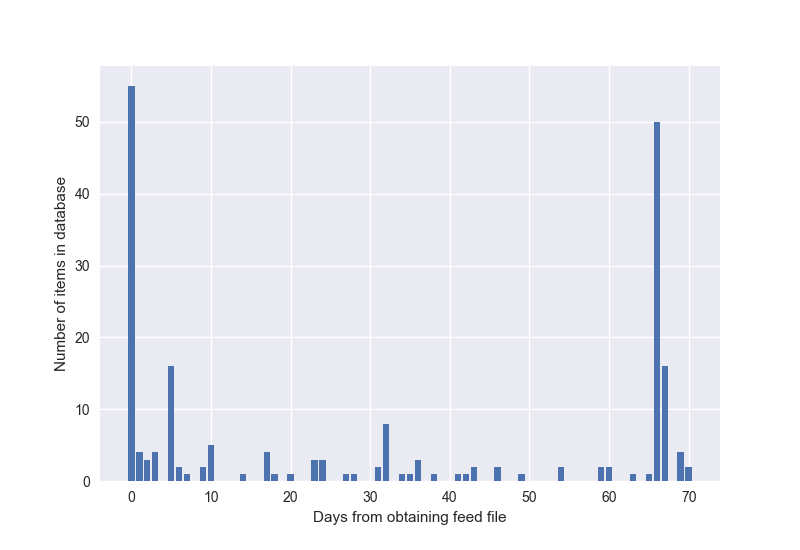

Data behind this chart, as committed beside it:
https://www.reebok.com/us/reebok-crossfi…, -62
https://www.reebok.com/us/reebok-crossfi…, -62
https://www.reebok.com/us/cordura-short/…, -62
https://www.reebok.com/us/reebok-trainin…, -62
https://www.reebok.com/us/reebok-dashhex…, -46
https://www.reebok.com/us/reebok-run-sup…, -46
https://www.reebok.com/us/cj-cumming-ath…, -46
https://www.reebok.com/us/studio-favorit…, -46
https://www.reebok.com/us/jj-watt-hunt-g…, -46
https://www.reebok.com/us/reebok-crossfi…, -46
https://www.reebok.com/us/reebok-pullove…, -46
https://www.reebok.com/us/reebok-crossfi…, -46
https://www.reebok.com/us/dance-pocket-t…, -46
https://www.reebok.com/us/knit-woven-sho…, -46
https://www.reebok.com/us/question-mid-h…, -46
https://www.reebok.com/us/sublite-speedp…, -46
https://www.reebok.com/us/classic-leathe…, -46
https://www.reebok.com/us/dance-mesh-leg…, -46
https://www.reebok.com/us/workout-tr-2.0…, -46
https://www.reebok.com/us/cardio-padded-…, -46
https://www.reebok.com/us/quik-cotton-bu…, -46
https://www.reebok.com/us/dance-strappy-…, -46
https://www.reebok.com/us/reebok-one-dis…, -46
https://www.reebok.com/us/walk-ultra-v-d…, -46
https://www.reebok.com/us/club-c-85-diam…, -46
https://www.reebok.com/us/ex-o-fit-lo-cl…, -46
https://www.reebok.com/us/reebok-crossfi…, -46
https://www.reebok.com/us/lightweight-na…, -46
https://www.reebok.com/us/reebok-crossfi…, -46
https://www.reebok.com/us/studio-favorit…, -46
https://www.reebok.com/us/zoku-runner-ul…, -46
https://www.reebok.com/us/reebok-crossfi…, -46
https://www.reebok.com/us/walk-ultra-v-d…, -46
https://www.reebok.com/us/reebok-crossfi…, -46
https://www.reebok.com/us/instapump-fury…, -46
https://www.reebok.com/us/reebok-crossfi…, -46
https://www.reebok.com/us/furylite-slip-…, -46
https://www.reebok.com/us/reebok-combat-…, -46
https://www.reebok.com/us/walk-ultra-v-d…, -46
https://www.reebok.com/us/reebok-astrori…, -46
https://www.reebok.com/us/elements-marbl…, -46
https://www.reebok.com/us/workout-ready-…, -46
https://www.reebok.com/us/cardio-tight/A…, -46
https://www.reebok.com/us/reebok-combat-…, -46
https://www.reebok.com/us/reebok-crossfi…, -46
https://www.reebok.com/us/reebok-spartan…, -45
https://www.reebok.com/us/npc-uk-mid-gol…, -45
https://www.reebok.com/us/club-c-85-hmg/…, -45
https://www.reebok.com/us/furylite-conte…, -45
https://www.reebok.com/us/reebok-crossfi…, -45
https://www.reebok.com/us/elements-frenc…, -45
https://www.reebok.com/us/ridgerider-tra…, -45
https://www.reebok.com/us/reebok-crossfi…, -45
https://www.reebok.com/us/zoku-runner-ul…, -45
https://www.reebok.com/us/realflex-train…, -45
https://www.reebok.com/us/les-mills-shor…, -45
https://www.reebok.com/us/furylite-ii-is…, -45
https://www.reebok.com/us/reebok-running…, -45
https://www.reebok.com/us/running-activc…, -45
https://www.reebok.com/us/princess-lite-…, -45
https://www.reebok.com/us/spartan-race-g…, -45
... 1,677 more rows
